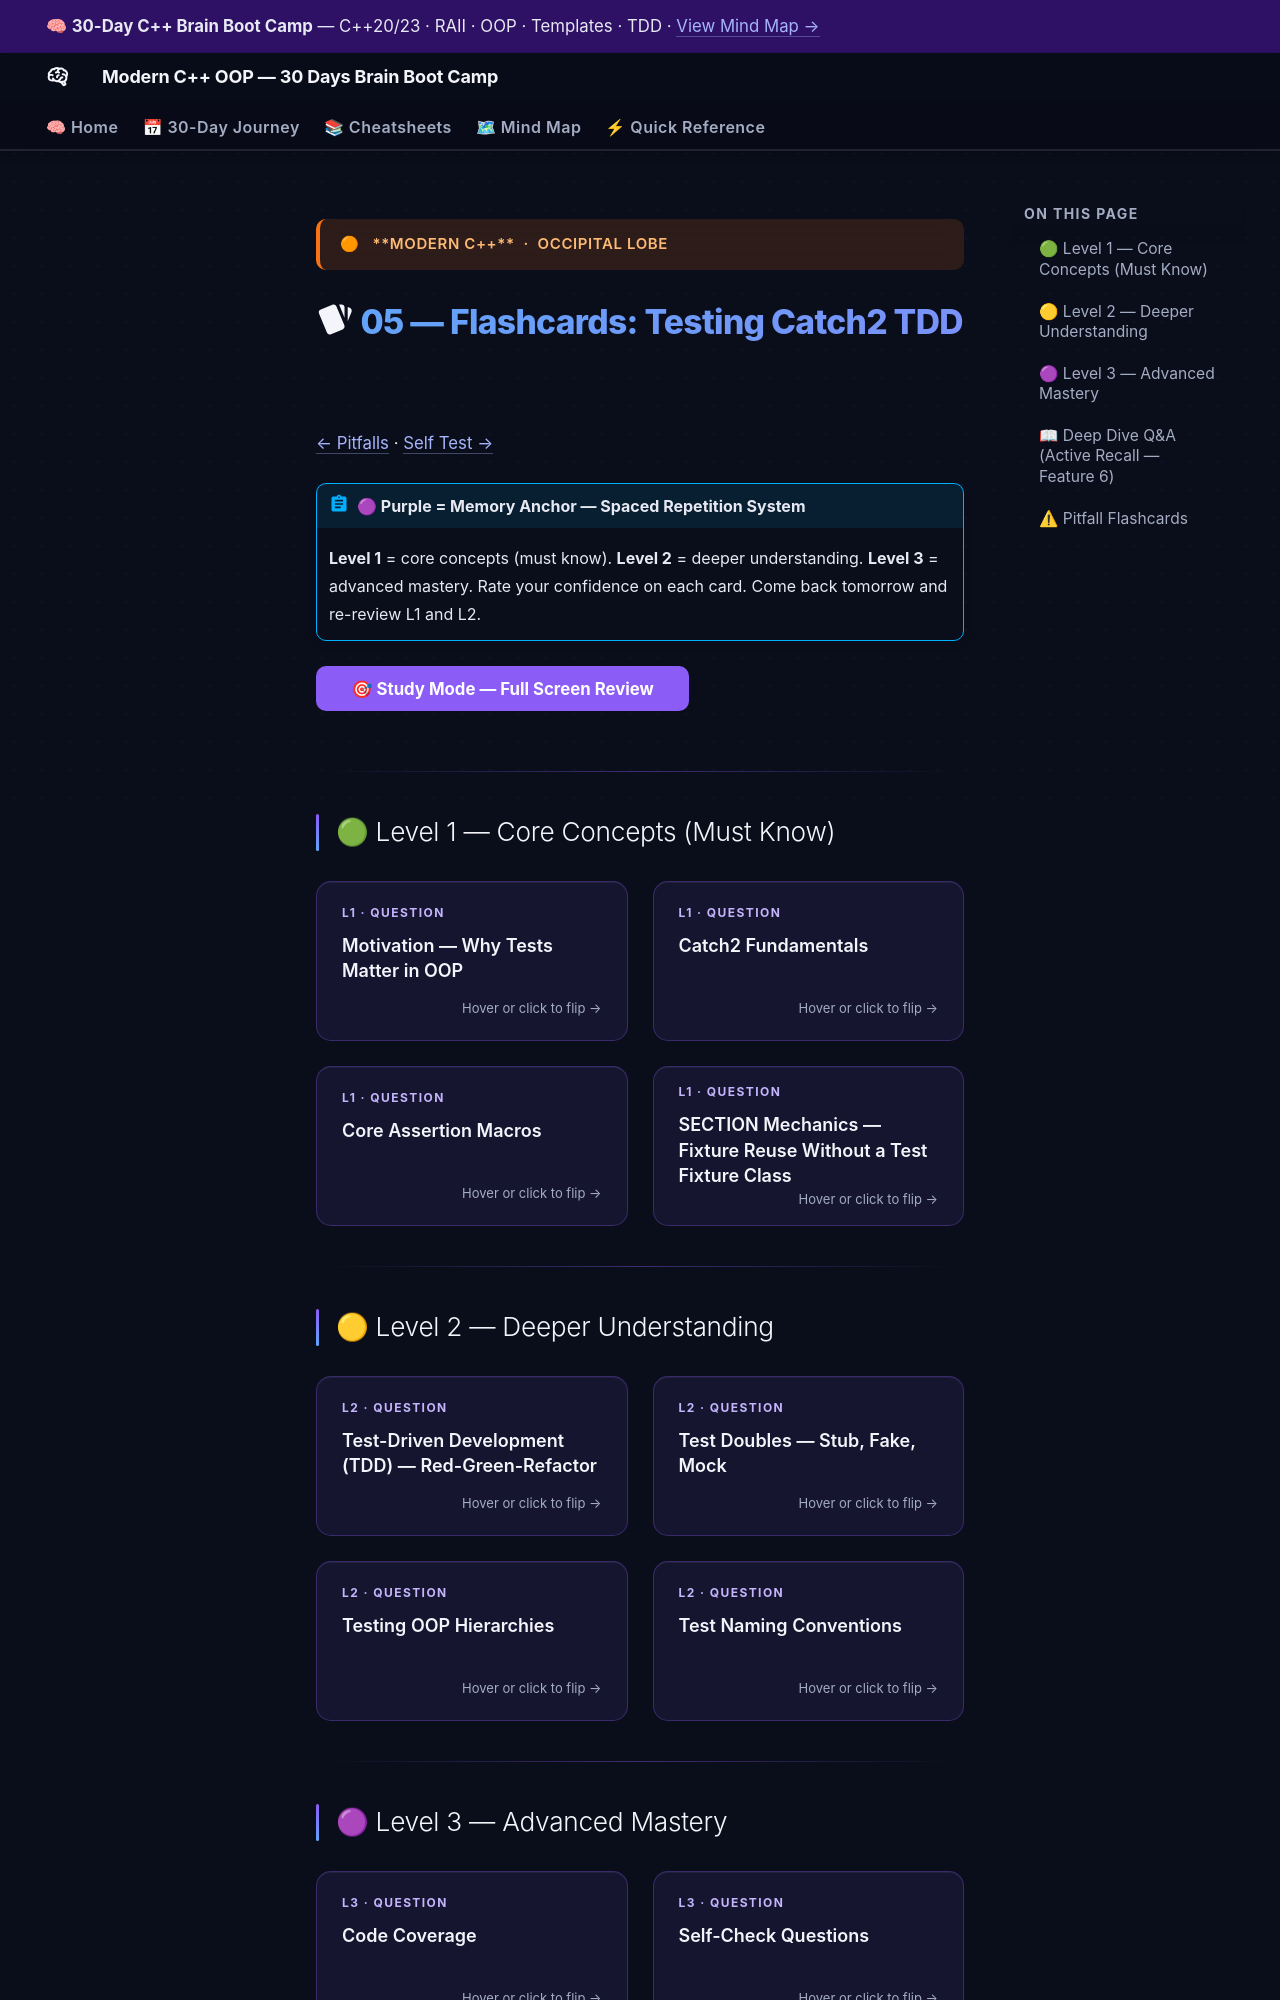

repository: AI-Maddy/Learn-Modern-CPP-OOP-30-Days · page: days/day-19/05-flashcards/index.html · generator: mkdocs

---
title: "05 — Flashcards · Day 19"
---

<div class="brain-cluster-banner" data-cluster="modern-cpp">
  🟠 &nbsp; **Modern C++** &nbsp;·&nbsp; Occipital Lobe
</div>



# :material-cards: 05 — Flashcards: Testing Catch2 TDD

[← Pitfalls](04-pitfalls.md) · [Self Test →](06-self-test.md)

!!! abstract "🟣 Purple = Memory Anchor — Spaced Repetition System"
    **Level 1** = core concepts (must know).
    **Level 2** = deeper understanding.
    **Level 3** = advanced mastery.
    Rate your confidence on each card. Come back tomorrow and re-review L1 and L2.

<button id="study-mode-btn" class="md-button md-button--primary" style="margin-bottom:1rem;">
  🎯 Study Mode — Full Screen Review
</button>

---

## 🟢 Level 1 — Core Concepts (Must Know)

<div class="flashcard-grid">
<div class="flashcard" data-card-id="day19-l1-0">
  <div class="flashcard-inner">
    <div class="flashcard-front">
      <div class="flashcard-label">L1 · Question</div>
      <div class="flashcard-q">Motivation — Why Tests Matter in OOP</div>
      <div class="flashcard-hint">Hover or click to flip →</div>
    </div>
    <div class="flashcard-back">
      <div class="flashcard-label">Answer</div>
      <div class="flashcard-a">A C++ class that compiles and links may still be broken. Tests prove that the code does what its design intends — not just that it satisfies the type system.</div>
      <div class="flashcard-confidence">
        <div class="confidence-dot" data-level="1" title="Still learning 🔴"></div>
        <div class="confidence-dot" data-level="2" title="Getting there 🟠"></div>
        <div class="confidence-dot" data-level="3" title="Okay 🟡"></div>
        <div class="confidence-dot" data-level="4" title="Good 🟢"></div>
        <div class="confidence-dot" data-level="5" title="Mastered 🟣"></div>
      </div>
    </div>
  </div>
</div>
<div class="flashcard" data-card-id="day19-l1-1">
  <div class="flashcard-inner">
    <div class="flashcard-front">
      <div class="flashcard-label">L1 · Question</div>
      <div class="flashcard-q">Catch2 Fundamentals</div>
      <div class="flashcard-hint">Hover or click to flip →</div>
    </div>
    <div class="flashcard-back">
      <div class="flashcard-label">Answer</div>
      <div class="flashcard-a">Catch2 is a header-only (single-file) or CMake-installable test framework. It requires no separate main() and supports rich assertion macros.</div>
      <div class="flashcard-confidence">
        <div class="confidence-dot" data-level="1" title="Still learning 🔴"></div>
        <div class="confidence-dot" data-level="2" title="Getting there 🟠"></div>
        <div class="confidence-dot" data-level="3" title="Okay 🟡"></div>
        <div class="confidence-dot" data-level="4" title="Good 🟢"></div>
        <div class="confidence-dot" data-level="5" title="Mastered 🟣"></div>
      </div>
    </div>
  </div>
</div>
<div class="flashcard" data-card-id="day19-l1-2">
  <div class="flashcard-inner">
    <div class="flashcard-front">
      <div class="flashcard-label">L1 · Question</div>
      <div class="flashcard-q">Core Assertion Macros</div>
      <div class="flashcard-hint">Hover or click to flip →</div>
    </div>
    <div class="flashcard-back">
      <div class="flashcard-label">Answer</div>
      <div class="flashcard-a">Approximate floating-point comparison: String matchers:</div>
      <div class="flashcard-confidence">
        <div class="confidence-dot" data-level="1" title="Still learning 🔴"></div>
        <div class="confidence-dot" data-level="2" title="Getting there 🟠"></div>
        <div class="confidence-dot" data-level="3" title="Okay 🟡"></div>
        <div class="confidence-dot" data-level="4" title="Good 🟢"></div>
        <div class="confidence-dot" data-level="5" title="Mastered 🟣"></div>
      </div>
    </div>
  </div>
</div>
<div class="flashcard" data-card-id="day19-l1-3">
  <div class="flashcard-inner">
    <div class="flashcard-front">
      <div class="flashcard-label">L1 · Question</div>
      <div class="flashcard-q">SECTION Mechanics — Fixture Reuse Without a Test Fixture Class</div>
      <div class="flashcard-hint">Hover or click to flip →</div>
    </div>
    <div class="flashcard-back">
      <div class="flashcard-label">Answer</div>
      <div class="flashcard-a">Every SECTION executes from the beginning of the TEST_CASE, so setup code at the top of the test case acts as an implicit fixture: Each SECTION starts with s containing {1, 2}, making tests independent even though they…</div>
      <div class="flashcard-confidence">
        <div class="confidence-dot" data-level="1" title="Still learning 🔴"></div>
        <div class="confidence-dot" data-level="2" title="Getting there 🟠"></div>
        <div class="confidence-dot" data-level="3" title="Okay 🟡"></div>
        <div class="confidence-dot" data-level="4" title="Good 🟢"></div>
        <div class="confidence-dot" data-level="5" title="Mastered 🟣"></div>
      </div>
    </div>
  </div>
</div>
</div>


---
